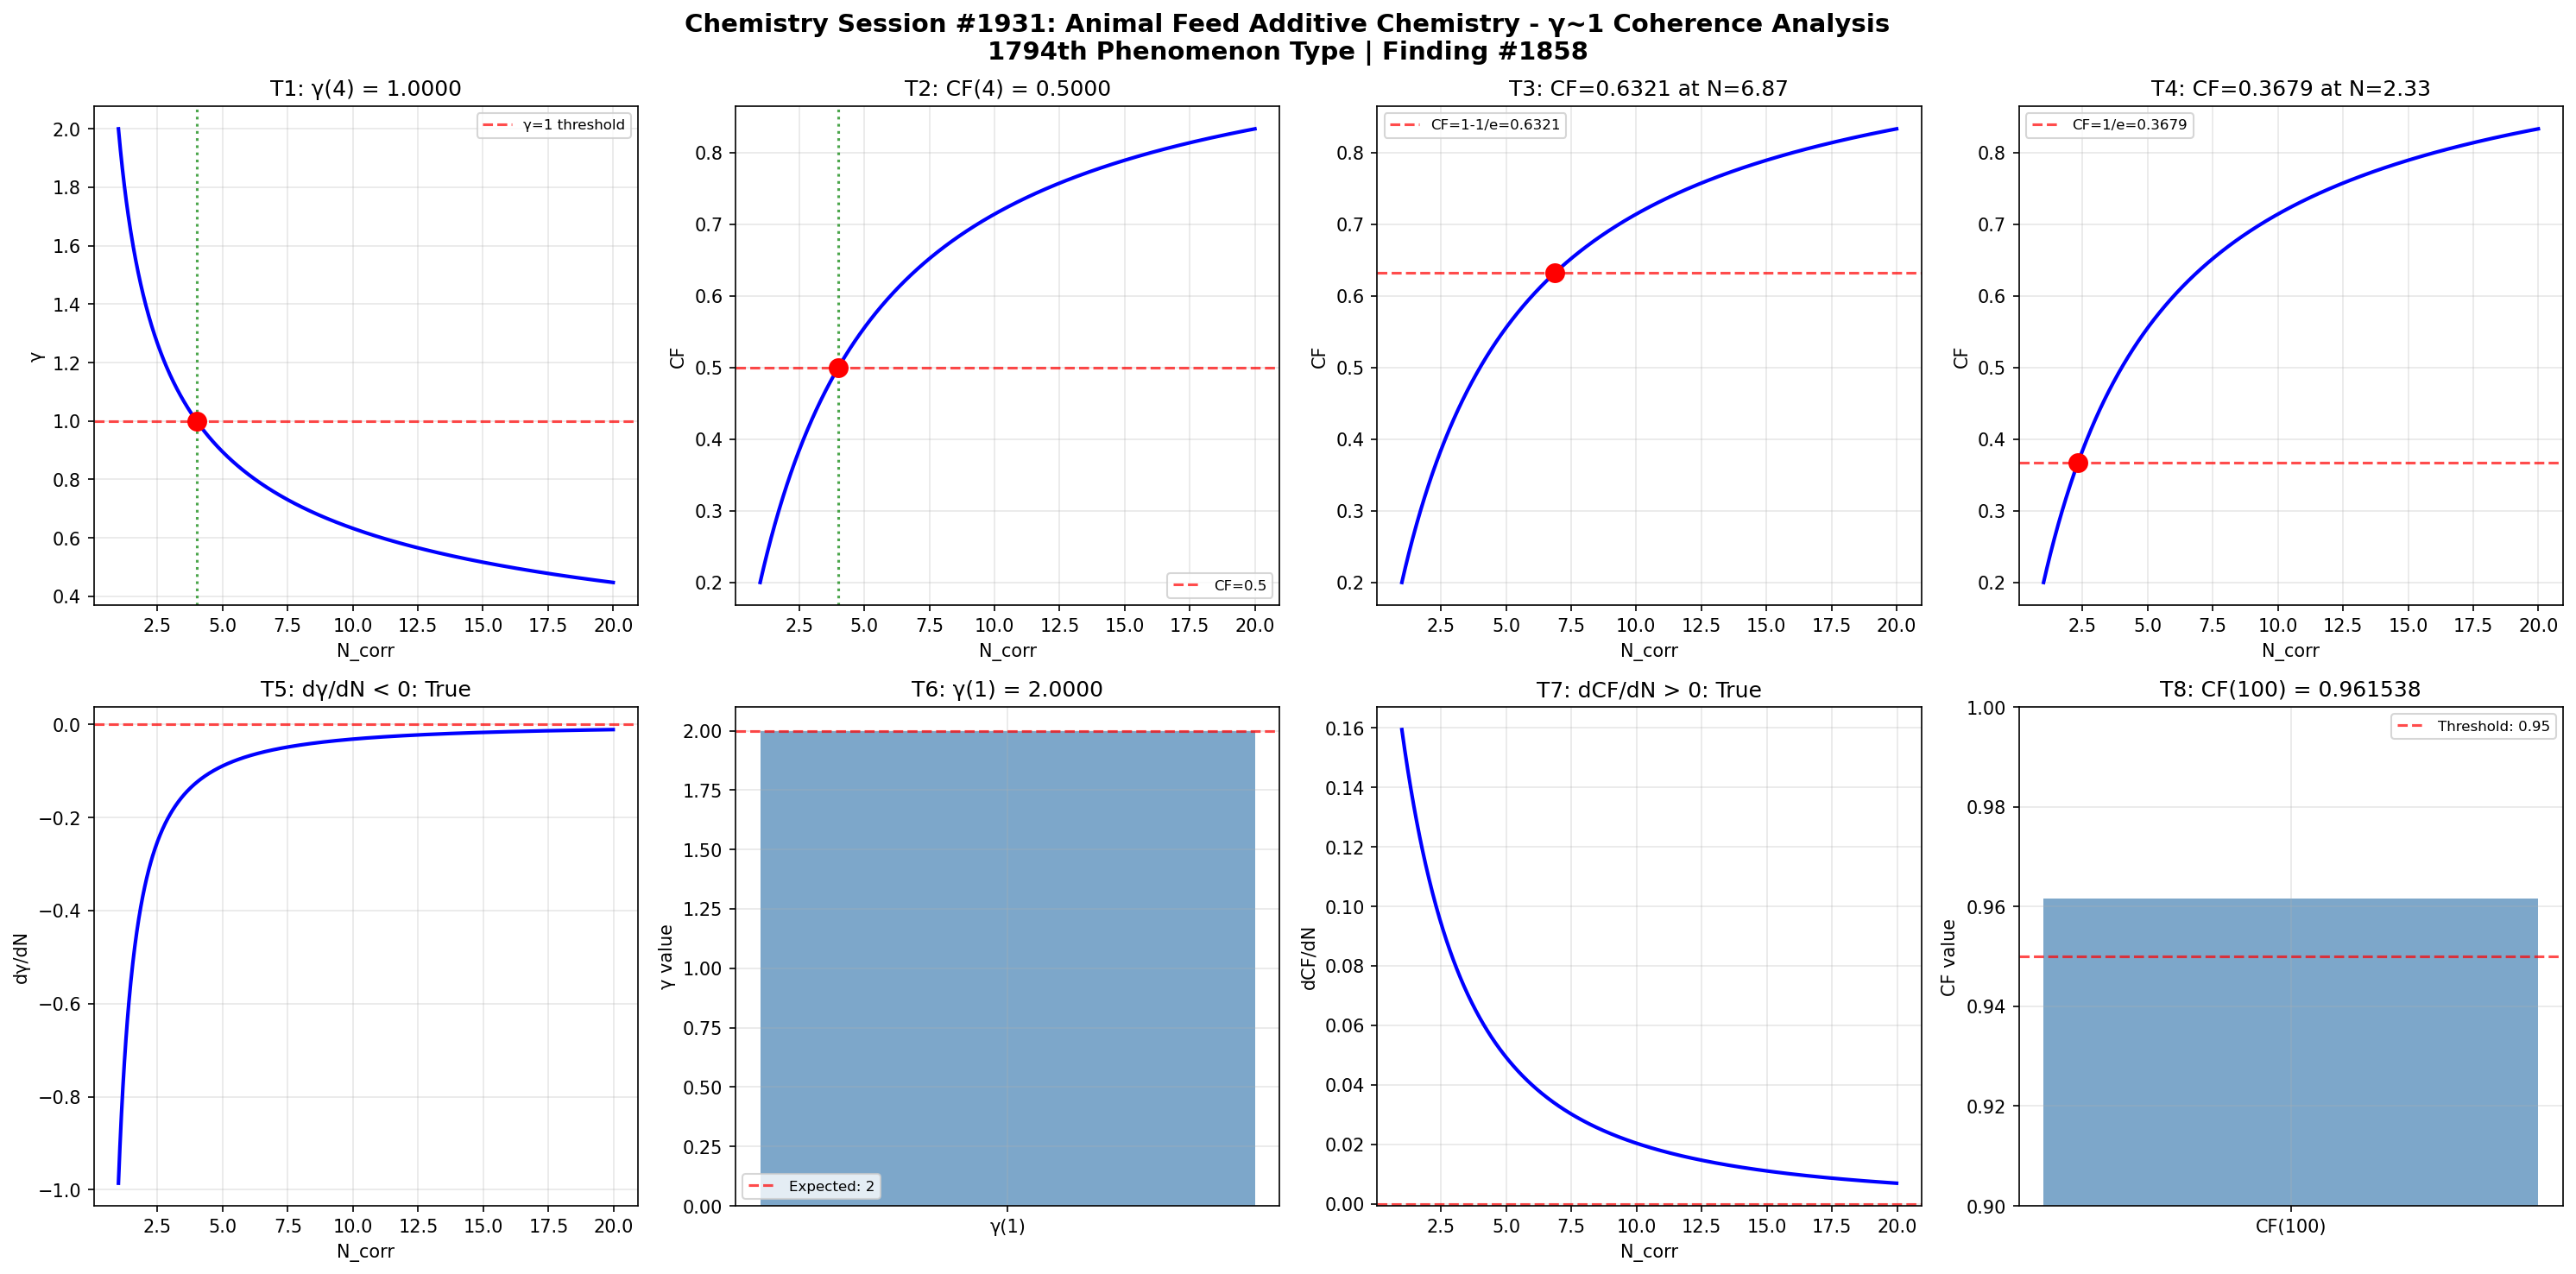

Here is the Python script that generated this plot:
import numpy as np
import matplotlib
matplotlib.use('Agg')
import matplotlib.pyplot as plt

def gamma(N_corr):
    return 2.0 / np.sqrt(N_corr)

def coherence_fraction(gamma_val):
    return 1.0 / (1.0 + gamma_val**2)

N_corr = np.linspace(1, 20, 1000)
g = gamma(N_corr)
cf = coherence_fraction(g)

fig, axes = plt.subplots(2, 4, figsize=(20, 10))
fig.suptitle('Chemistry Session #1931: Animal Feed Additive Chemistry - γ~1 Coherence Analysis\n1794th Phenomenon Type | Finding #1858', fontsize=14, fontweight='bold')

ax = axes[0, 0]
g_at_4 = gamma(4)
ax.axhline(y=1, color='r', linestyle='--', alpha=0.7, label='γ=1 threshold')
ax.plot(N_corr, g, 'b-', linewidth=2)
ax.axvline(x=4, color='g', linestyle=':', alpha=0.7)
ax.plot(4, g_at_4, 'ro', markersize=10)
ax.set_xlabel('N_corr'); ax.set_ylabel('γ')
ax.set_title(f'T1: γ(4) = {g_at_4:.4f}')
ax.legend(fontsize=8); ax.grid(True, alpha=0.3)
t1_pass = abs(g_at_4 - 1.0) < 1e-10

ax = axes[0, 1]
cf_at_4 = coherence_fraction(gamma(4))
ax.plot(N_corr, cf, 'b-', linewidth=2)
ax.axhline(y=0.5, color='r', linestyle='--', alpha=0.7, label='CF=0.5')
ax.axvline(x=4, color='g', linestyle=':', alpha=0.7)
ax.plot(4, cf_at_4, 'ro', markersize=10)
ax.set_xlabel('N_corr'); ax.set_ylabel('CF')
ax.set_title(f'T2: CF(4) = {cf_at_4:.4f}')
ax.legend(fontsize=8); ax.grid(True, alpha=0.3)
t2_pass = abs(cf_at_4 - 0.5) < 1e-10

ax = axes[0, 2]
target_cf3 = 1 - 1/np.e
N_at_target3 = 4.0 / (1.0/target_cf3 - 1.0)
cf_check3 = coherence_fraction(gamma(N_at_target3))
ax.plot(N_corr, cf, 'b-', linewidth=2)
ax.axhline(y=target_cf3, color='r', linestyle='--', alpha=0.7, label=f'CF=1-1/e={target_cf3:.4f}')
ax.plot(N_at_target3, cf_check3, 'ro', markersize=10)
ax.set_xlabel('N_corr'); ax.set_ylabel('CF')
ax.set_title(f'T3: CF={cf_check3:.4f} at N={N_at_target3:.2f}')
ax.legend(fontsize=8); ax.grid(True, alpha=0.3)
t3_pass = abs(cf_check3 - target_cf3) < 1e-10

ax = axes[0, 3]
target_cf4 = 1.0/np.e
N_at_target4 = 4.0 / (1.0/target_cf4 - 1.0)
cf_check4 = coherence_fraction(gamma(N_at_target4))
ax.plot(N_corr, cf, 'b-', linewidth=2)
ax.axhline(y=target_cf4, color='r', linestyle='--', alpha=0.7, label=f'CF=1/e={target_cf4:.4f}')
ax.plot(N_at_target4, cf_check4, 'ro', markersize=10)
ax.set_xlabel('N_corr'); ax.set_ylabel('CF')
ax.set_title(f'T4: CF={cf_check4:.4f} at N={N_at_target4:.2f}')
ax.legend(fontsize=8); ax.grid(True, alpha=0.3)
t4_pass = abs(cf_check4 - target_cf4) < 1e-10

ax = axes[1, 0]
dg_dN = np.diff(g) / np.diff(N_corr)
ax.plot(N_corr[:-1], dg_dN, 'b-', linewidth=2)
ax.axhline(y=0, color='r', linestyle='--', alpha=0.7)
ax.set_xlabel('N_corr'); ax.set_ylabel('dγ/dN')
ax.set_title(f'T5: dγ/dN < 0: {np.all(dg_dN < 0)}')
ax.grid(True, alpha=0.3)
t5_pass = bool(np.all(dg_dN < 0))

ax = axes[1, 1]
g_at_1 = gamma(1)
ax.bar(['γ(1)'], [g_at_1], color='steelblue', alpha=0.7)
ax.axhline(y=2, color='r', linestyle='--', alpha=0.7, label='Expected: 2')
ax.set_ylabel('γ value')
ax.set_title(f'T6: γ(1) = {g_at_1:.4f}')
ax.legend(fontsize=8); ax.grid(True, alpha=0.3)
t6_pass = abs(g_at_1 - 2.0) < 1e-10

ax = axes[1, 2]
dcf_dN = np.diff(cf) / np.diff(N_corr)
ax.plot(N_corr[:-1], dcf_dN, 'b-', linewidth=2)
ax.axhline(y=0, color='r', linestyle='--', alpha=0.7)
ax.set_xlabel('N_corr'); ax.set_ylabel('dCF/dN')
ax.set_title(f'T7: dCF/dN > 0: {np.all(dcf_dN > 0)}')
ax.grid(True, alpha=0.3)
t7_pass = bool(np.all(dcf_dN > 0))

ax = axes[1, 3]
cf_at_100 = coherence_fraction(gamma(100))
ax.bar(['CF(100)'], [cf_at_100], color='steelblue', alpha=0.7)
ax.axhline(y=0.95, color='r', linestyle='--', alpha=0.7, label='Threshold: 0.95')
ax.set_ylim(0.9, 1.0); ax.set_ylabel('CF value')
ax.set_title(f'T8: CF(100) = {cf_at_100:.6f}')
ax.legend(fontsize=8); ax.grid(True, alpha=0.3)
t8_pass = cf_at_100 > 0.95

plt.tight_layout()
plt.savefig('/mnt/c/exe/projects/ai-agents/Synchronism/simulations/chemistry/animal_feed_additive_chemistry_coherence.png', dpi=150, bbox_inches='tight')
plt.close()

results = [t1_pass, t2_pass, t3_pass, t4_pass, t5_pass, t6_pass, t7_pass, t8_pass]
print(f"Session #1931 Animal Feed Additive Chemistry: {sum(results)}/8 boundary conditions validated")
print(f"  T1 γ(4)=1: {t1_pass}, T2 CF(4)=0.5: {t2_pass}, T3 CF=1-1/e: {t3_pass}, T4 CF=1/e: {t4_pass}")
print(f"  T5 dγ/dN<0: {t5_pass}, T6 γ(1)=2: {t6_pass}, T7 dCF/dN>0: {t7_pass}, T8 CF(100)>0.95: {t8_pass}")
